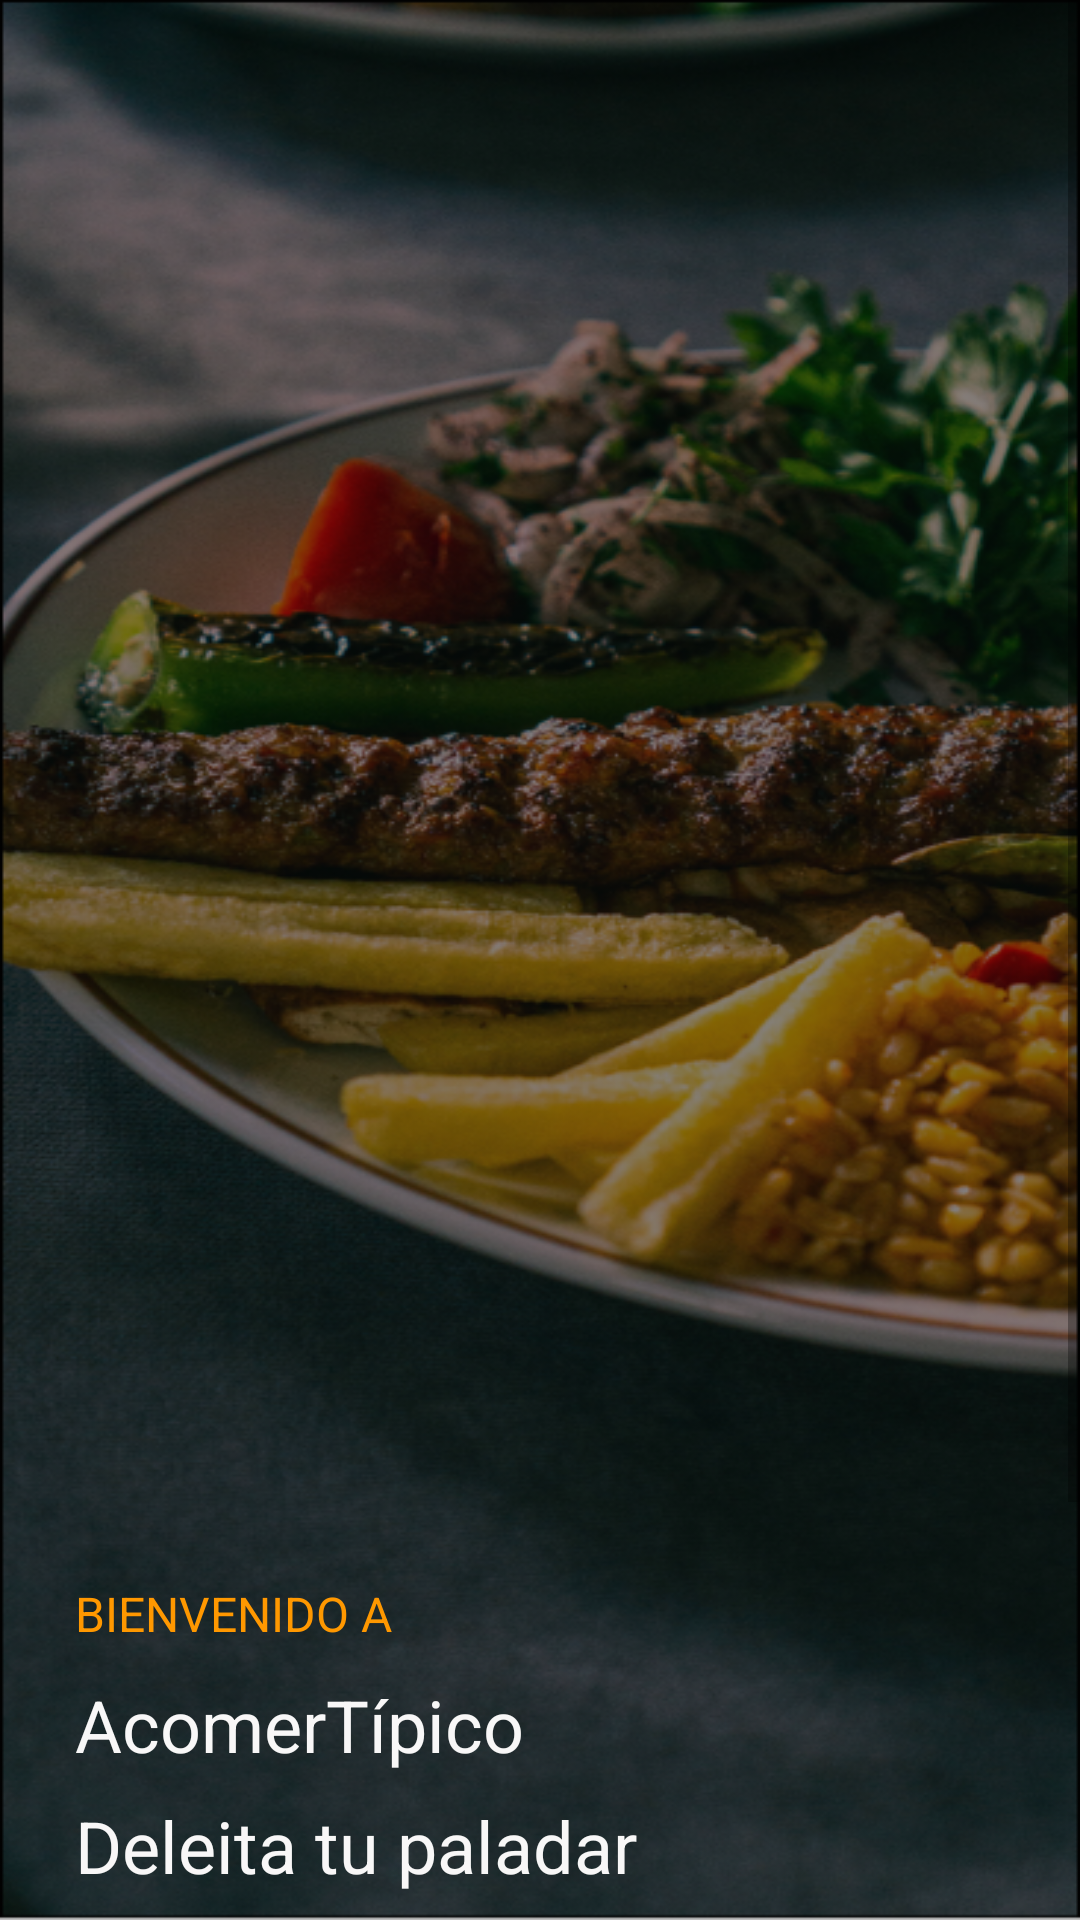

Reconstruct the res/layout file that produces this screen, plus the resources it refers to.
<!-- AndroidManifest.xml: application theme Theme.Acomertipico -->
<!-- res/layout/activity_main.xml -->
<?xml version="1.0" encoding="utf-8"?>
<ScrollView xmlns:android="http://schemas.android.com/apk/res/android"
    xmlns:app="http://schemas.android.com/apk/res-auto"
    xmlns:tools="http://schemas.android.com/tools"
    android:layout_width="match_parent"
    android:layout_height="match_parent"
    android:background="@drawable/fondologin"
    tools:context=".MainActivity">

    <LinearLayout
        android:layout_width="match_parent"
        android:layout_height="wrap_content"
        android:orientation="vertical">

        <ImageView
            android:layout_width="271dp"
            android:layout_height="197dp"
            android:layout_gravity="center_horizontal"
            android:src="@drawable/logo" />

        <LinearLayout
            android:layout_width="wrap_content"
            android:layout_height="wrap_content"
            android:orientation="vertical"
            android:layout_marginTop="320dp"
            android:layout_marginStart="15dp"
            android:layout_marginBottom="10dp"
            android:padding="10dp"
            android:gravity="bottom">

            <LinearLayout
                android:layout_width="match_parent"
                android:layout_height="wrap_content"
                android:orientation="vertical">

                <TextView
                    android:layout_width="wrap_content"
                    android:layout_height="wrap_content"
                    android:text="BIENVENIDO A"
                    android:textSize="16dp"
                    android:textColor="@color/purple_700"/>

                <TextView
                    android:layout_width="wrap_content"
                    android:layout_height="wrap_content"
                    android:text="AcomerTípico"
                    android:layout_marginTop="10dp"
                    android:textColor="@color/white"
                    android:textSize="24dp" />

                <TextView
                    android:layout_width="wrap_content"
                    android:layout_marginTop="8dp"
                    android:layout_height="wrap_content"
                    android:text="Deleita tu paladar "
                    android:textColor="@color/white"
                    android:textSize="24dp" />

                <TextView
                    android:layout_width="wrap_content"
                    android:layout_height="wrap_content"
                    android:text="@string/txt_bienvenido"
                    android:layout_marginTop="15dp"
                    android:textColor="@color/white"
                    android:textSize="16dp" />


            </LinearLayout>
            <LinearLayout
                android:layout_width="match_parent"
                android:layout_height="match_parent"
                android:layout_marginTop="30dp"
                android:layout_marginEnd="10dp">

                <LinearLayout
                    android:layout_width="wrap_content"
                    android:layout_height="60dp"
                    android:background="@drawable/radiobutton"
                    android:layout_margin="20dp"
                    android:gravity="center">
                    <TextView
                        android:layout_width="wrap_content"
                        android:layout_height="wrap_content"
                        android:textAlignment="center"
                        android:textColor="@color/white"
                        android:padding="20dp"
                        android:text="Mirar Productos "/>
                </LinearLayout>

                <LinearLayout
                    android:layout_width="116dp"
                    android:layout_height="60dp"
                    android:layout_margin="20dp"
                    android:background="@drawable/radiobutton"
                    android:backgroundTint="#22BD5C"
                    android:gravity="center">

                    <TextView
                        android:layout_width="wrap_content"
                        android:layout_height="wrap_content"
                        android:padding="20dp"
                        android:text="Login"
                        android:textAlignment="center"
                        android:textColor="@color/white" />
                </LinearLayout>

            </LinearLayout>

        </LinearLayout>


    </LinearLayout>

</ScrollView>
<!-- resources referenced by this layout -->
<resources>
  <color name="purple_700">#FF9800</color>
  <color name="white">#F8F7F7</color>
  <!-- drawable fondologin: png bitmap (drawable, 464807 bytes) -->
  <!-- drawable radiobutton (drawable) -->
  <?xml version="1.0" encoding="utf-8"?>
  <selector xmlns:android="http://schemas.android.com/apk/res/android">
      <item>
          <shape>
  
              <corners android:radius="10dp"></corners>
              <stroke android:color="@color/purple_700"></stroke>
  
              <stroke android:width="@dimen/cardview_default_radius"></stroke>
          </shape>
      </item>
  </selector>
  <style name="Theme.Acomertipico" parent="Theme.MaterialComponents.DayNight.NoActionBar">
          
          <item name="colorPrimary">@color/purple_500</item>
          <item name="colorPrimaryVariant">@color/purple_700</item>
          <item name="colorOnPrimary">@color/white</item>
          
          <item name="colorSecondary">@color/teal_200</item>
          <item name="colorSecondaryVariant">@color/teal_700</item>
          <item name="colorOnSecondary">@color/black</item>
          
          <item name="android:statusBarColor" tools:targetApi="l">@color/black</item>
          
      </style>
  <color name="purple_500">#18181B</color>
  <color name="teal_200">#18181B</color>
  <color name="teal_700">#FFFFFF</color>
  <color name="black">#FF000000</color>
</resources>
